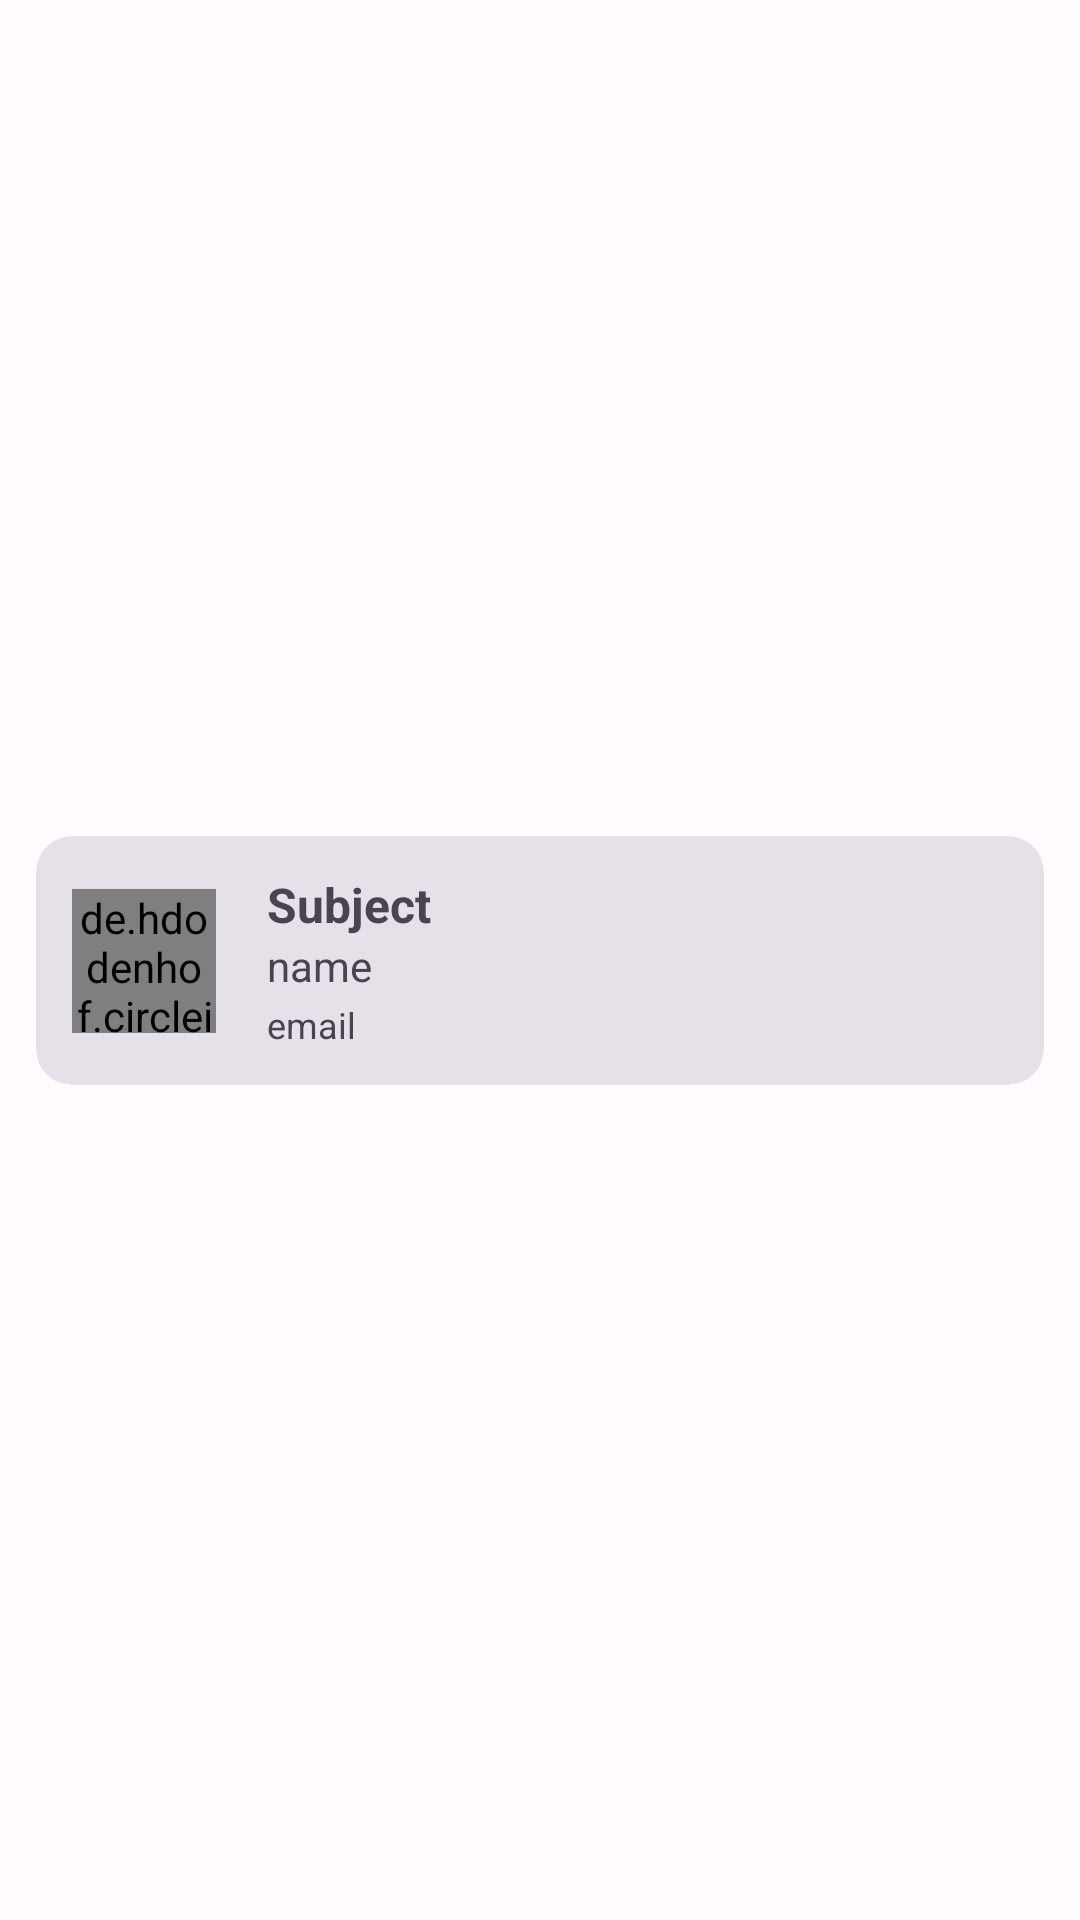

Android layout source for this screen:
<!-- AndroidManifest.xml: application theme Theme.StudyMateAlpha -->
<!-- res/layout/card_faculty_data.xml -->
<?xml version="1.0" encoding="utf-8"?>
<androidx.constraintlayout.widget.ConstraintLayout xmlns:android="http://schemas.android.com/apk/res/android"
    android:layout_width="match_parent"
    android:layout_height="wrap_content"
    xmlns:app="http://schemas.android.com/apk/res-auto"
    android:paddingBottom="6dp"
    android:paddingTop="6dp">

    <com.google.android.material.card.MaterialCardView
        style="@style/Widget.Material3.CardView.Filled"
        android:layout_width="match_parent"
        android:layout_height="wrap_content"
        android:layout_marginStart="12dp"
        android:layout_marginEnd="12dp"
        app:layout_constraintBottom_toBottomOf="parent"
        app:layout_constraintEnd_toEndOf="parent"
        app:layout_constraintStart_toStartOf="parent"
        app:layout_constraintTop_toTopOf="parent">

        <androidx.constraintlayout.widget.ConstraintLayout
            android:layout_width="match_parent"
            android:layout_height="match_parent"
            android:layout_margin="12dp">

            <de.hdodenhof.circleimageview.CircleImageView
                android:id="@+id/UserAccountProfile"
                android:layout_width="48dp"
                android:layout_height="48dp"
                android:src="@drawable/add_img"
                app:layout_constraintBottom_toBottomOf="parent"
                app:layout_constraintStart_toStartOf="parent"
                app:layout_constraintTop_toTopOf="parent" />

            <com.google.android.material.textview.MaterialTextView
                android:id="@+id/FacultySub"
                android:layout_width="wrap_content"
                android:layout_height="wrap_content"
                android:layout_marginStart="17dp"
                android:layout_marginBottom="3dp"
                android:textStyle="bold"
                android:text="@string/subject"
                android:textSize="16sp"
                app:layout_constraintTop_toTopOf="parent"
                app:layout_constraintStart_toEndOf="@id/UserAccountProfile"/>

            <com.google.android.material.textview.MaterialTextView
                android:id="@+id/FacultyName"
                android:layout_width="wrap_content"
                android:layout_height="wrap_content"
                android:layout_marginStart="17dp"
                android:text="@string/name"
                android:textSize="14sp"
                app:layout_constraintBottom_toTopOf="@id/FacultyEmail"
                app:layout_constraintStart_toEndOf="@id/UserAccountProfile"
                app:layout_constraintTop_toBottomOf="@id/FacultySub" />

            <com.google.android.material.textview.MaterialTextView
                android:id="@+id/FacultyEmail"
                android:layout_width="wrap_content"
                android:layout_height="wrap_content"
                android:layout_marginStart="17dp"
                android:layout_marginTop="2dp"
                android:text="@string/email"
                android:textSize="12sp"
                app:layout_constraintBottom_toBottomOf="parent"
                app:layout_constraintStart_toEndOf="@id/UserAccountProfile"
                app:layout_constraintTop_toBottomOf="@id/FacultyName" />
        </androidx.constraintlayout.widget.ConstraintLayout>
    </com.google.android.material.card.MaterialCardView>
</androidx.constraintlayout.widget.ConstraintLayout>
<!-- resources referenced by this layout -->
<resources>
  <!-- drawable add_img (drawable) -->
  <vector android:height="92dp" android:viewportHeight="340"
      android:viewportWidth="340" android:width="92dp" xmlns:android="http://schemas.android.com/apk/res/android">
      <path android:fillColor="#DDD" android:pathData="m169,0.5a169,169 0,1 0,2 0zM169,86.5a76,76 0,1 1,-2 0zM57,287q27,-35 67,-35h92q40,0 67,35a164,164 0,0 1,-226 0"/>
  </vector>
  <string name="email">email</string>
  <string name="name">name</string>
  <string name="subject">Subject</string>
  <style name="Theme.StudyMateAlpha" parent="Base.Theme.StudyMateAlpha" />
  <color name="md_theme_light_primary">#9C4140</color>
  <color name="md_theme_light_onPrimary">#FFFFFF</color>
  <color name="md_theme_light_primaryContainer">#FFDAD8</color>
  <color name="md_theme_light_onPrimaryContainer">#410006</color>
  <color name="md_theme_light_secondary">#775654</color>
  <color name="md_theme_light_onSecondary">#FFFFFF</color>
  <color name="md_theme_light_secondaryContainer">#FFDAD8</color>
  <color name="md_theme_light_onSecondaryContainer">#2C1514</color>
  <color name="md_theme_light_tertiary">#735A2E</color>
  <color name="md_theme_light_onTertiary">#FFFFFF</color>
  <color name="md_theme_light_tertiaryContainer">#FFDEA9</color>
  <color name="md_theme_light_onTertiaryContainer">#271900</color>
  <color name="md_theme_light_error">#BA1A1A</color>
  <color name="md_theme_light_errorContainer">#FFDAD6</color>
  <color name="md_theme_light_onError">#FFFFFF</color>
  <color name="md_theme_light_onErrorContainer">#410002</color>
  <color name="md_theme_light_background">#FFFBFF</color>
  <color name="md_theme_light_onBackground">#201A1A</color>
  <color name="md_theme_light_surface">#FFFBFF</color>
  <color name="md_theme_light_onSurface">#201A1A</color>
  <color name="md_theme_light_surfaceVariant">#F4DDDC</color>
  <color name="md_theme_light_onSurfaceVariant">#534342</color>
  <color name="md_theme_light_outline">#857372</color>
  <color name="md_theme_light_inverseOnSurface">#FBEEEC</color>
  <color name="md_theme_light_inverseSurface">#362F2E</color>
  <color name="md_theme_light_inversePrimary">#FFB3AF</color>
</resources>
